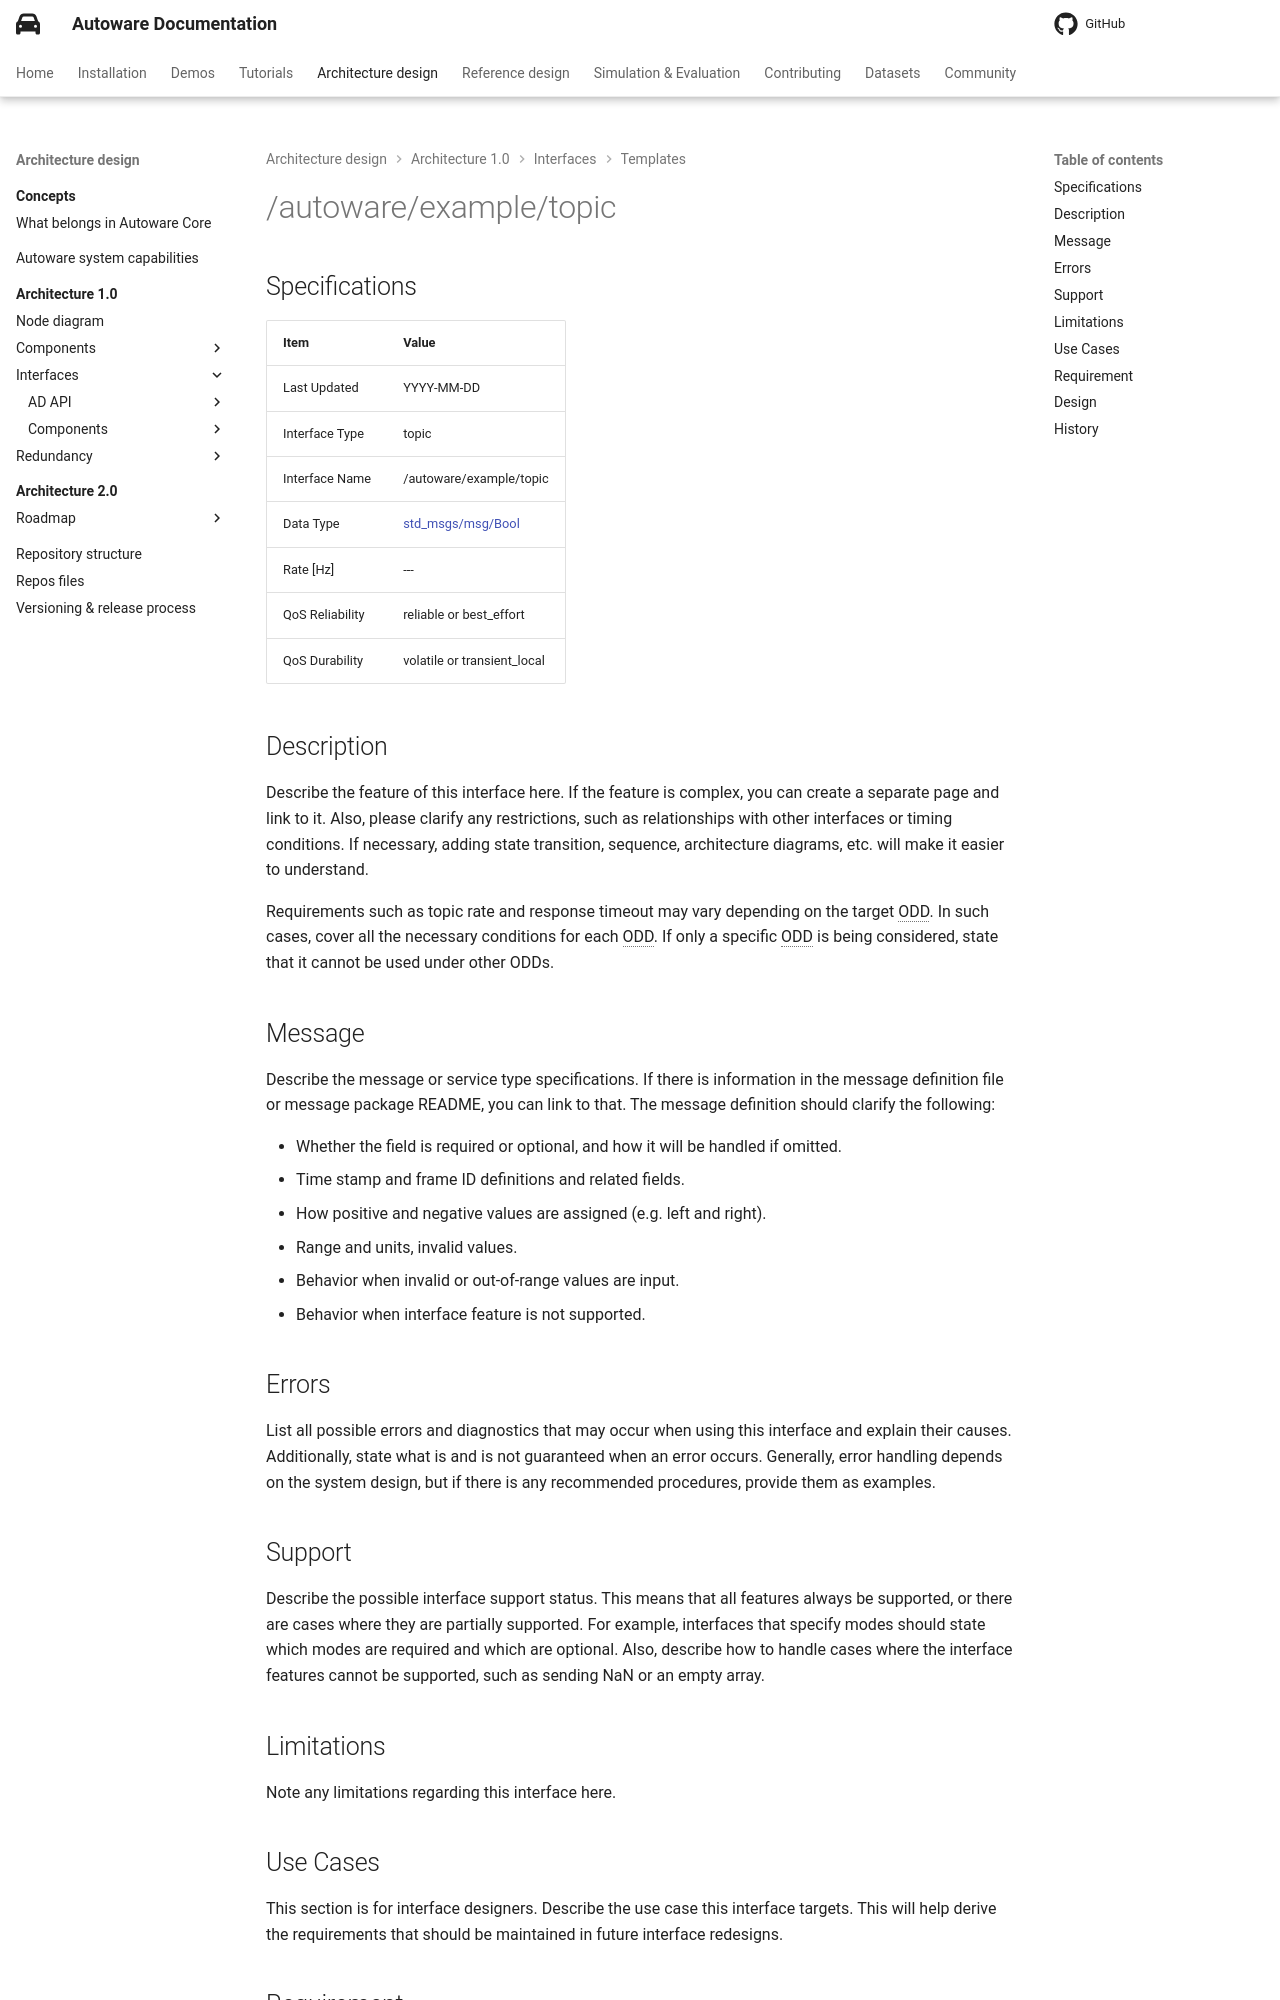

repository: autowarefoundation/autoware-documentation · page: pr-803/design/autoware-architecture-v1/interfaces/templates/topic/index.html · generator: mkdocs

---
last_updated: YYYY-MM-DD
interface_type: topic
interface_name: /autoware/example/topic
data_type_name: std_msgs/msg/Bool
data_type_link: https://github.com/ros2/common_interfaces/blob/humble/std_msgs/msg/Bool.msg
rate: ---
qos_reliability: reliable or best_effort
qos_durability: volatile or transient_local
qos_depth: 1
---

# {{ interface_name }}

## Specifications

{% include 'design/autoware-architecture-v1/interfaces/templates/topic.jinja2' %}

## Description

Describe the feature of this interface here. If the feature is complex, you can create a separate page and link to it.
Also, please clarify any restrictions, such as relationships with other interfaces or timing conditions.
If necessary, adding state transition, sequence, architecture diagrams, etc. will make it easier to understand.

Requirements such as topic rate and response timeout may vary depending on the target ODD.
In such cases, cover all the necessary conditions for each ODD.
If only a specific ODD is being considered, state that it cannot be used under other ODDs.

## Message

Describe the message or service type specifications.
If there is information in the message definition file or message package README, you can link to that.
The message definition should clarify the following:

- Whether the field is required or optional, and how it will be handled if omitted.
- Time stamp and frame ID definitions and related fields.
- How positive and negative values are assigned (e.g. left and right).
- Range and units, invalid values.
- Behavior when invalid or out-of-range values are input.
- Behavior when interface feature is not supported.

## Errors

List all possible errors and diagnostics that may occur when using this interface and explain their causes.
Additionally, state what is and is not guaranteed when an error occurs.
Generally, error handling depends on the system design, but if there is any recommended procedures, provide them as examples.
